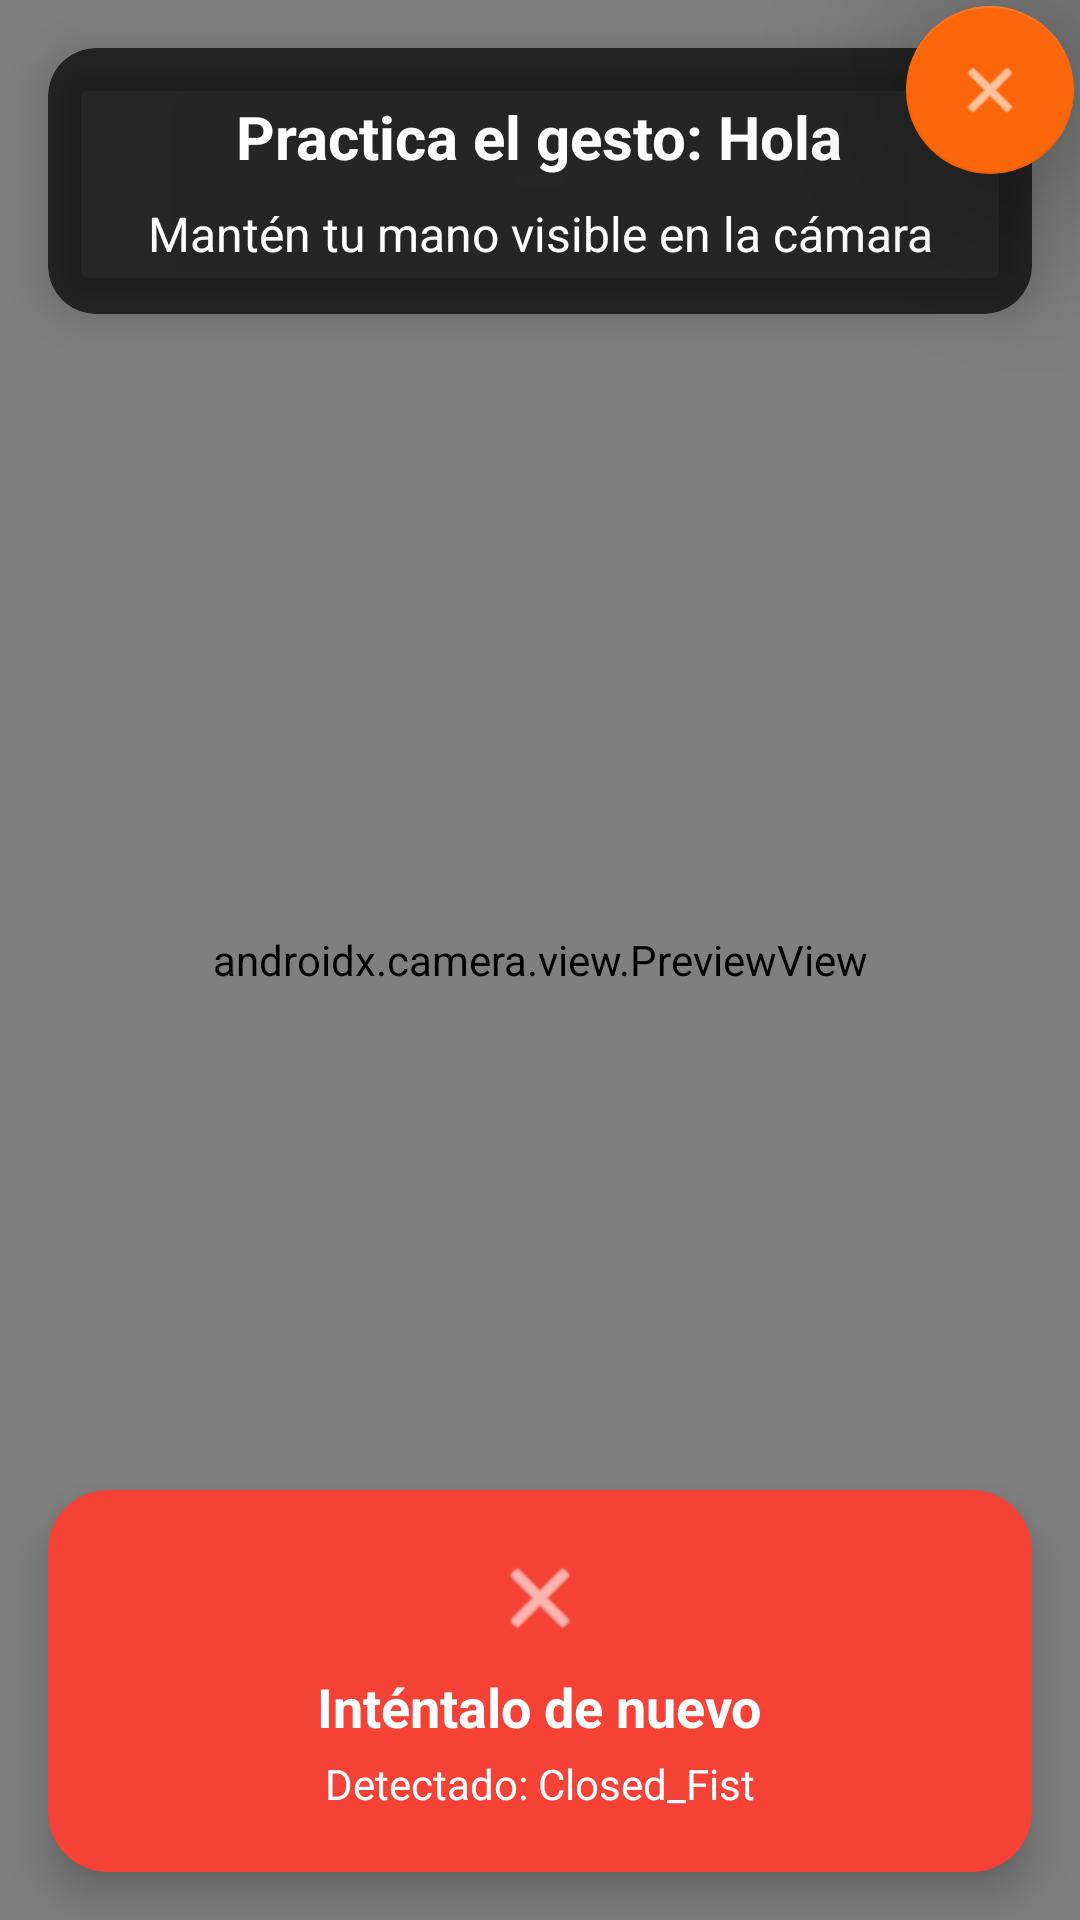

Produce the Android XML layout that renders to this screen, including the resource entries it uses.
<!-- AndroidManifest.xml: activity theme Theme.Black -->
<!-- res/layout/activity_camera.xml -->
<?xml version="1.0" encoding="utf-8"?>
<androidx.constraintlayout.widget.ConstraintLayout xmlns:android="http://schemas.android.com/apk/res/android"
    xmlns:app="http://schemas.android.com/apk/res-auto"
    xmlns:tools="http://schemas.android.com/tools"
    android:layout_width="match_parent"
    android:layout_height="match_parent"
    android:background="#000000"
    tools:context=".CameraActivity">

    
    <androidx.camera.view.PreviewView
        android:id="@+id/previewView"
        android:layout_width="0dp"
        android:layout_height="0dp"
        app:layout_constraintBottom_toBottomOf="parent"
        app:layout_constraintEnd_toEndOf="parent"
        app:layout_constraintStart_toStartOf="parent"
        app:layout_constraintTop_toTopOf="parent" >

        <LinearLayout
            android:id="@+id/layoutPermissionInfo"
            android:layout_width="match_parent"
            android:layout_height="match_parent"
            android:background="@drawable/gradient_background"
            android:gravity="center"
            android:orientation="vertical"
            android:padding="16dp"
            android:visibility="visible">

            <ImageView
                android:layout_width="64dp"
                android:layout_height="64dp"
                android:src="@android:drawable/ic_menu_camera" />

            <TextView
                android:layout_width="wrap_content"
                android:layout_height="wrap_content"
                android:layout_marginTop="16dp"
                android:text="Se requiere permiso de cámara"
                android:textColor="@color/white"
                android:textSize="24sp"
                android:textStyle="bold" />

            <TextView
                android:id="@+id/tvPermissionInfo"
                android:layout_width="wrap_content"
                android:layout_height="wrap_content"
                android:layout_marginTop="8dp"
                android:text="Para reconocer gestos necesitamos acceso a tu cámara"
                android:textAlignment="center"
                android:textColor="@color/white"
                android:textSize="16sp" />
        </LinearLayout>
    </androidx.camera.view.PreviewView>

    
    <com.google.android.material.card.MaterialCardView
        android:id="@+id/cardGestureInfo"
        android:layout_width="0dp"
        android:layout_height="wrap_content"
        android:layout_margin="16dp"
        app:cardBackgroundColor="#B3000000"
        app:cardCornerRadius="16dp"
        app:cardElevation="8dp"
        app:layout_constraintEnd_toEndOf="parent"
        app:layout_constraintStart_toStartOf="parent"
        app:layout_constraintTop_toTopOf="parent">

        <LinearLayout
            android:layout_width="match_parent"
            android:layout_height="wrap_content"
            android:gravity="center"
            android:orientation="vertical"
            android:padding="16dp">

            <TextView
                android:id="@+id/tvGestureName"
                android:layout_width="wrap_content"
                android:layout_height="wrap_content"
                android:text="Practica el gesto: Hola"
                android:textColor="@color/white"
                android:textSize="20sp"
                android:textStyle="bold" />

            <TextView
                android:id="@+id/tvGestureInstructions"
                android:layout_width="wrap_content"
                android:layout_height="wrap_content"
                android:layout_marginTop="8dp"
                android:text="Mantén tu mano visible en la cámara"
                android:textAlignment="center"
                android:textColor="@color/white"
                android:textSize="16sp" />
        </LinearLayout>
    </com.google.android.material.card.MaterialCardView>

    
    <com.google.android.material.card.MaterialCardView
        android:id="@+id/cardSuccessMessage"
        android:layout_width="0dp"
        android:layout_height="wrap_content"
        android:layout_marginHorizontal="32dp"
        android:layout_marginTop="8dp"
        android:visibility="gone"
        app:cardBackgroundColor="@color/success_green"
        app:cardCornerRadius="20dp"
        app:cardElevation="8dp"
        app:layout_constraintEnd_toEndOf="parent"
        app:layout_constraintStart_toStartOf="parent"
        app:layout_constraintTop_toBottomOf="@id/cardGestureInfo">

        <LinearLayout
            android:layout_width="match_parent"
            android:layout_height="wrap_content"
            android:gravity="center"
            android:orientation="horizontal"
            android:padding="20dp">

            <ImageView
                android:layout_width="28dp"
                android:layout_height="28dp"
                android:src="@android:drawable/ic_dialog_info"
                app:tint="@color/white" />

            <TextView
                android:id="@+id/tvSuccessMessage"
                android:layout_width="wrap_content"
                android:layout_height="wrap_content"
                android:layout_marginStart="12dp"
                android:text="¡Hola detectado correctamente! 🎉"
                android:textColor="@color/white"
                android:textSize="18sp"
                android:textStyle="bold" />
        </LinearLayout>
    </com.google.android.material.card.MaterialCardView>

    
    <com.google.android.material.card.MaterialCardView
        android:id="@+id/cardFeedback"
        android:layout_width="0dp"
        android:layout_height="wrap_content"
        android:layout_margin="16dp"
        app:cardBackgroundColor="@color/error_red"
        app:cardCornerRadius="20dp"
        app:cardElevation="8dp"
        app:layout_constraintBottom_toBottomOf="parent"
        app:layout_constraintEnd_toEndOf="parent"
        app:layout_constraintStart_toStartOf="parent">

        <LinearLayout
            android:layout_width="match_parent"
            android:layout_height="wrap_content"
            android:gravity="center"
            android:orientation="vertical"
            android:padding="20dp">

            <ImageView
                android:id="@+id/ivFeedbackIcon"
                android:layout_width="32dp"
                android:layout_height="32dp"
                android:src="@android:drawable/ic_menu_close_clear_cancel"
                app:tint="@color/white" />

            <TextView
                android:id="@+id/tvFeedbackMessage"
                android:layout_width="wrap_content"
                android:layout_height="wrap_content"
                android:layout_marginTop="8dp"
                android:text="Inténtalo de nuevo"
                android:textColor="@color/white"
                android:textSize="18sp"
                android:textStyle="bold" />

            <TextView
                android:id="@+id/tvGestureScore"
                android:visibility="gone"
                android:layout_width="wrap_content"
                android:layout_height="wrap_content"
                android:layout_marginTop="4dp"
                android:text="Precisión: --"
                android:textColor="@color/white"
                android:textSize="16sp"
                android:textStyle="bold" />

            <TextView
                android:id="@+id/tvDetectedGesture"
                android:layout_width="wrap_content"
                android:layout_height="wrap_content"
                android:layout_marginTop="4dp"
                android:text="Detectado: Closed_Fist"
                android:textColor="@color/white"
                android:textSize="14sp" />
        </LinearLayout>
    </com.google.android.material.card.MaterialCardView>

    

    
    <com.google.android.material.floatingactionbutton.FloatingActionButton
        android:id="@+id/fabClose"
        android:layout_width="wrap_content"
        android:layout_height="wrap_content"
        android:layout_margin="2dp"
        android:contentDescription="Cerrar cámara"
        android:src="@android:drawable/ic_menu_close_clear_cancel"

        app:backgroundTint="@color/orange_primary"
        app:tint="@color/white"

        android:elevation="16dp"
        android:translationZ="32dp"

        app:layout_constraintEnd_toEndOf="parent"
        app:layout_constraintTop_toTopOf="parent" />




</androidx.constraintlayout.widget.ConstraintLayout>
<!-- resources referenced by this layout -->
<resources>
  <color name="error_red">#F44336</color>
  <color name="orange_primary">#FA6609</color>
  <color name="success_green">#4CAF50</color>
  <color name="white">#FFFFFFFF</color>
  <!-- drawable gradient_background (drawable) -->
  <?xml version="1.0" encoding="utf-8"?>
  <shape xmlns:android="http://schemas.android.com/apk/res/android"
      android:shape="rectangle">
      <gradient
          android:angle="135"
          android:endColor="@color/blue_secondary"
          android:startColor="@color/orange_primary"
          android:type="linear" />
  </shape>
  <style name="Theme.Black" parent="Theme.MaterialComponents.NoActionBar">
          <item name="android:statusBarColor">@android:color/black</item>
          <item name="android:windowBackground">@android:color/black</item>
      </style>
  <color name="blue_secondary">#04286D</color>
</resources>
